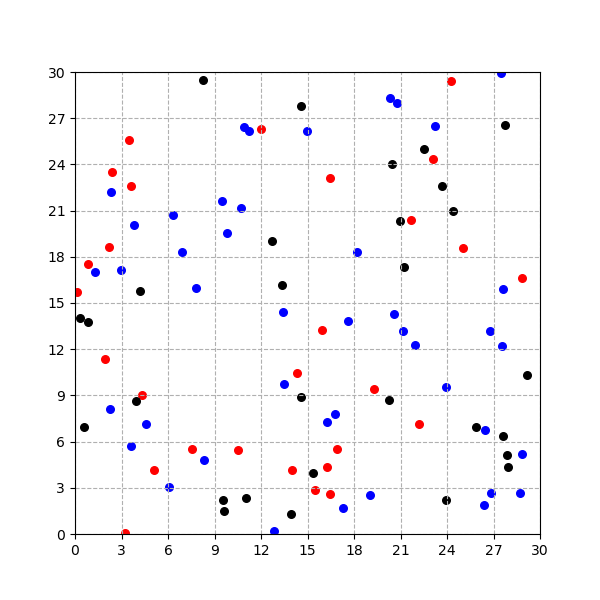

Data behind this chart, as committed beside it:
, x, y, weight
0, 21.18, 13.17, 2
1, 23.13, 24.33, 3
2, 8.233, 29.5, 1
3, 15.94, 13.24, 3
4, 16.46, 2.58, 3
5, 10.5, 5.437, 3
6, 26.76, 13.2, 2
7, 26.4, 1.898, 2
8, 7.536, 5.512, 3
9, 4.339, 9.013, 3
10, 28.86, 5.213, 2
11, 28.74, 2.671, 2
12, 6.925, 18.31, 2
13, 9.618, 1.463, 1
14, 21.23, 17.31, 1
15, 26.48, 6.777, 2
16, 19.28, 9.422, 3
17, 28.83, 16.62, 3
18, 1.316, 17.03, 2
19, 16.74, 7.775, 2
20, 19, 2.537, 2
21, 2.944, 17.16, 2
22, 0.8456, 13.76, 1
23, 11.03, 2.34, 1
24, 25.85, 6.916, 1
25, 23.95, 9.536, 2
26, 13.39, 14.4, 2
27, 3.582, 5.688, 2
28, 22.22, 7.152, 3
29, 9.512, 21.65, 2
30, 3.601, 22.62, 3
31, 3.933, 8.661, 1
32, 27.61, 6.382, 1
33, 20.75, 28.02, 2
34, 17.64, 13.8, 2
35, 8.299, 4.78, 2
36, 22.51, 25.03, 1
37, 13.38, 16.2, 1
38, 16.25, 4.333, 3
39, 23.69, 22.59, 1
40, 24.26, 29.42, 3
41, 18.22, 18.33, 2
42, 27.55, 12.2, 2
43, 14.57, 27.81, 1
44, 13.48, 9.762, 2
45, 6.327, 20.74, 2
46, 12.02, 26.29, 3
47, 3.203, 0.05936, 3
48, 16.89, 5.512, 3
49, 10.72, 21.15, 2
50, 20.26, 8.671, 1
51, 2.332, 22.2, 2
52, 15.46, 2.83, 3
53, 0.6009, 6.98, 1
54, 21.94, 12.3, 2
55, 27.75, 26.56, 1
56, 14.59, 8.914, 1
57, 5.12, 4.154, 3
58, 20.58, 14.32, 2
59, 11.21, 26.17, 2
... 40 more rows
